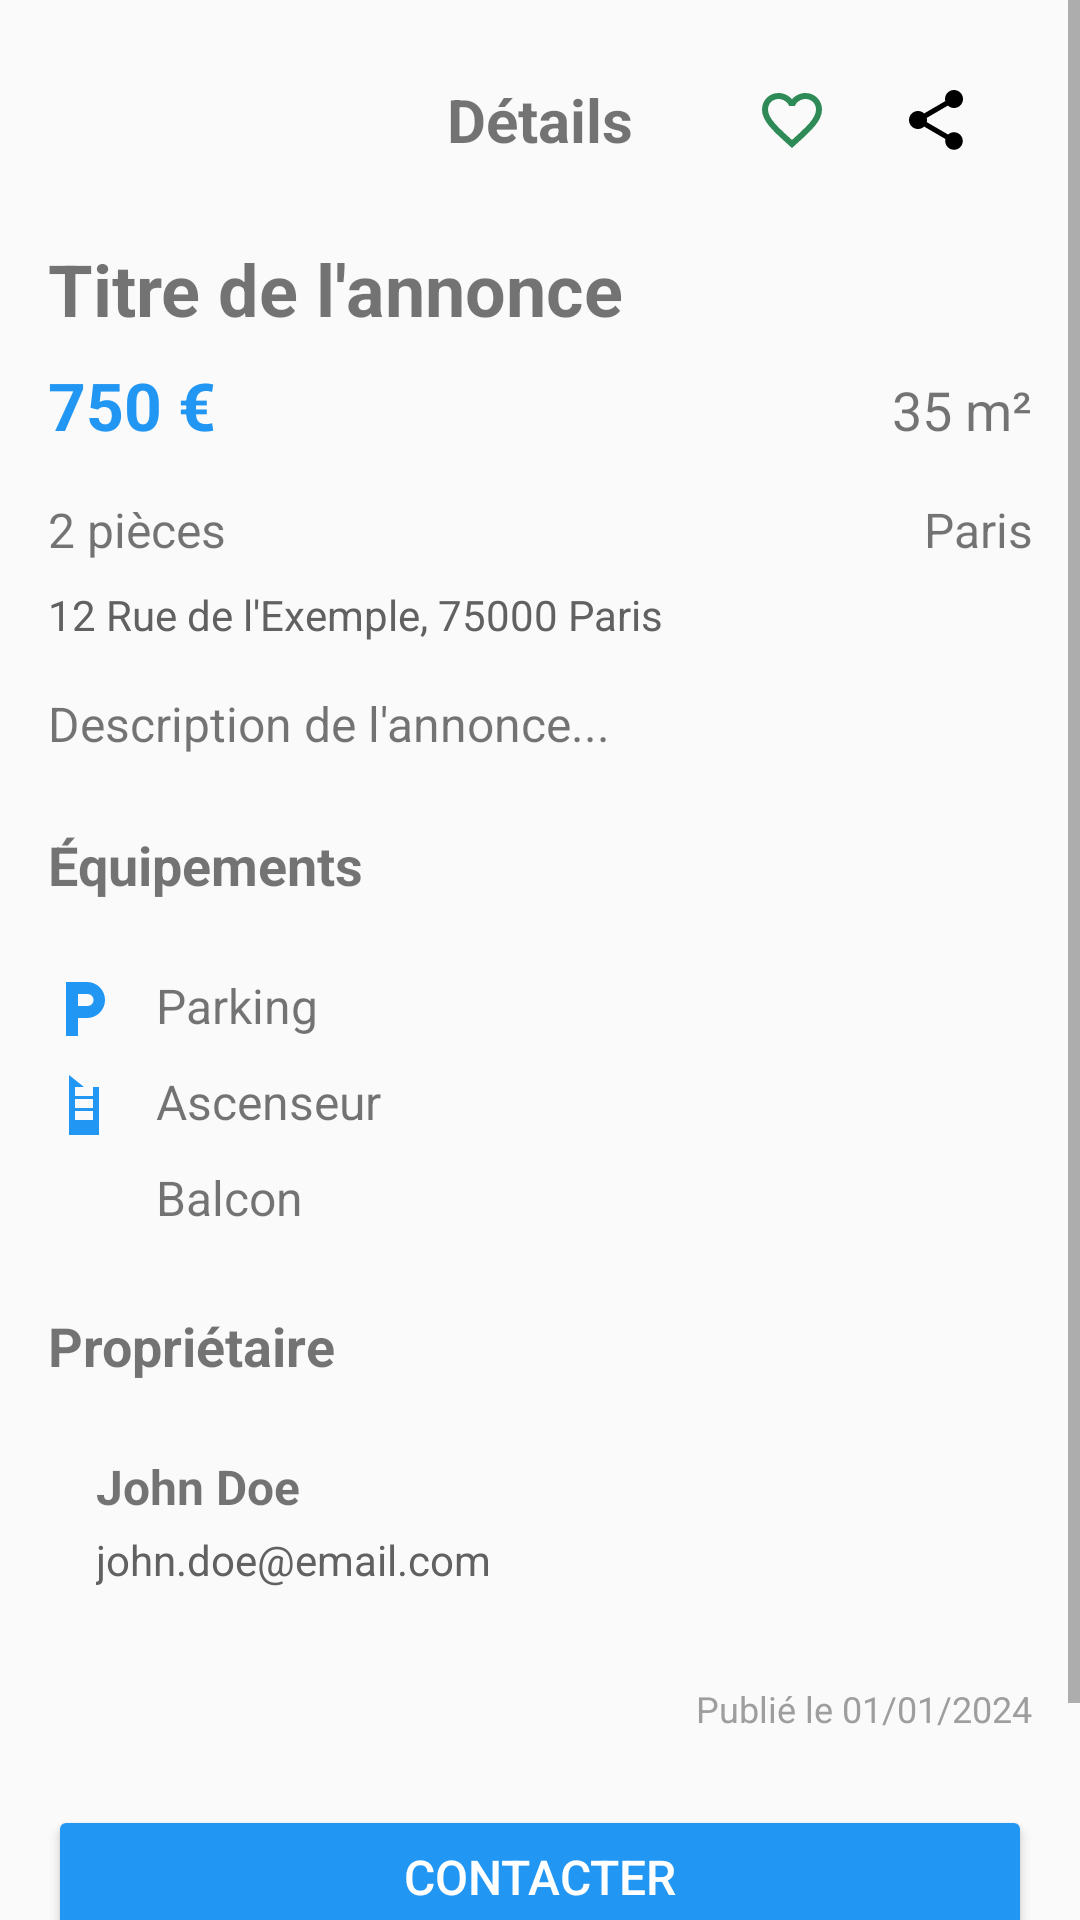

The Android layout XML behind this screen, and the referenced resources:
<!-- AndroidManifest.xml: activity theme AppTheme -->
<!-- res/layout/activity_advertisement_detail.xml -->
<?xml version="1.0" encoding="utf-8"?>
<ScrollView xmlns:android="http://schemas.android.com/apk/res/android"
    xmlns:app="http://schemas.android.com/apk/res-auto"
    android:layout_width="match_parent"
    android:layout_height="match_parent"
    android:background="@color/background">

    <LinearLayout
        android:layout_width="match_parent"
        android:layout_height="wrap_content"
        android:orientation="vertical"
        android:padding="16dp">

        
        <RelativeLayout
            android:layout_width="match_parent"
            android:layout_height="wrap_content"
            android:layout_marginBottom="16dp">

            <ImageView
                android:id="@+id/iv_back"
                android:layout_width="48dp"
                android:layout_height="48dp"
                android:layout_alignParentStart="true"
                android:src="@drawable/ic_arrow_back"
                android:contentDescription="Retour"
                android:padding="12dp" />

            <TextView
                android:layout_width="wrap_content"
                android:layout_height="wrap_content"
                android:layout_centerInParent="true"
                android:text="Détails"
                android:textSize="20sp"
                android:textStyle="bold" />

            <ImageButton
                android:id="@+id/btn_share"
                android:layout_width="48dp"
                android:layout_height="48dp"
                android:layout_alignParentEnd="true"
                android:src="@drawable/ic_share"
                android:background="?attr/selectableItemBackgroundBorderless"
                android:contentDescription="Partager"
                android:layout_marginEnd="8dp" />

            <ImageButton
                android:id="@+id/btn_favorite"
                android:layout_width="48dp"
                android:layout_height="48dp"
                android:layout_toStartOf="@id/btn_share"
                android:src="@drawable/ic_favorite_border"
                android:background="?attr/selectableItemBackgroundBorderless"
                android:contentDescription="Favori" />

        </RelativeLayout>

        
        <TextView
            android:id="@+id/tv_title"
            android:layout_width="match_parent"
            android:layout_height="wrap_content"
            android:text="Titre de l'annonce"
            android:textSize="24sp"
            android:textStyle="bold"
            android:layout_marginBottom="8dp" />

        
        <LinearLayout
            android:layout_width="match_parent"
            android:layout_height="wrap_content"
            android:orientation="horizontal"
            android:layout_marginBottom="16dp">

            <TextView
                android:id="@+id/tv_price"
                android:layout_width="0dp"
                android:layout_height="wrap_content"
                android:layout_weight="1"
                android:text="750 €"
                android:textSize="22sp"
                android:textStyle="bold"
                android:textColor="@color/primary" />

            <TextView
                android:id="@+id/tv_surface"
                android:layout_width="0dp"
                android:layout_height="wrap_content"
                android:layout_weight="1"
                android:text="35 m²"
                android:textSize="18sp"
                android:gravity="end" />

        </LinearLayout>

        
        <LinearLayout
            android:layout_width="match_parent"
            android:layout_height="wrap_content"
            android:orientation="horizontal"
            android:layout_marginBottom="8dp">

            <TextView
                android:id="@+id/tv_rooms"
                android:layout_width="0dp"
                android:layout_height="wrap_content"
                android:layout_weight="1"
                android:text="2 pièces"
                android:textSize="16sp" />

            <TextView
                android:id="@+id/tv_city"
                android:layout_width="0dp"
                android:layout_height="wrap_content"
                android:layout_weight="1"
                android:text="Paris"
                android:textSize="16sp"
                android:gravity="end" />

        </LinearLayout>

        
        <TextView
            android:id="@+id/tv_address"
            android:layout_width="match_parent"
            android:layout_height="wrap_content"
            android:text="12 Rue de l'Exemple, 75000 Paris"
            android:textSize="14sp"
            android:textColor="@color/gray_dark"
            android:layout_marginBottom="16dp" />

        
        <TextView
            android:id="@+id/tv_description"
            android:layout_width="match_parent"
            android:layout_height="wrap_content"
            android:text="Description de l'annonce..."
            android:textSize="16sp"
            android:lineSpacingExtra="4dp"
            android:layout_marginBottom="24dp" />

        
        <TextView
            android:layout_width="wrap_content"
            android:layout_height="wrap_content"
            android:text="Équipements"
            android:textSize="18sp"
            android:textStyle="bold"
            android:layout_marginBottom="8dp" />

        <com.google.android.material.chip.ChipGroup
            android:id="@+id/chip_amenities"
            android:layout_width="match_parent"
            android:layout_height="wrap_content"
            android:layout_marginBottom="16dp" />

        
        <LinearLayout
            android:id="@+id/layout_parking"
            android:layout_width="match_parent"
            android:layout_height="wrap_content"
            android:orientation="horizontal"
            android:layout_marginBottom="8dp">

            <ImageView
                android:layout_width="24dp"
                android:layout_height="24dp"
                android:src="@drawable/ic_parking"
                android:layout_marginEnd="12dp" />

            <TextView
                android:layout_width="wrap_content"
                android:layout_height="wrap_content"
                android:text="Parking"
                android:textSize="16sp" />

        </LinearLayout>

        <LinearLayout
            android:id="@+id/layout_elevator"
            android:layout_width="match_parent"
            android:layout_height="wrap_content"
            android:orientation="horizontal"
            android:layout_marginBottom="8dp">

            <ImageView
                android:layout_width="24dp"
                android:layout_height="24dp"
                android:src="@drawable/ic_elevator"
                android:layout_marginEnd="12dp" />

            <TextView
                android:layout_width="wrap_content"
                android:layout_height="wrap_content"
                android:text="Ascenseur"
                android:textSize="16sp" />

        </LinearLayout>

        <LinearLayout
            android:id="@+id/layout_balcony"
            android:layout_width="match_parent"
            android:layout_height="wrap_content"
            android:orientation="horizontal"
            android:layout_marginBottom="24dp">

            <ImageView
                android:layout_width="24dp"
                android:layout_height="24dp"
                android:layout_marginEnd="12dp" />

            <TextView
                android:layout_width="wrap_content"
                android:layout_height="wrap_content"
                android:text="Balcon"
                android:textSize="16sp" />

        </LinearLayout>

        
        <TextView
            android:layout_width="wrap_content"
            android:layout_height="wrap_content"
            android:text="Propriétaire"
            android:textSize="18sp"
            android:textStyle="bold"
            android:layout_marginBottom="8dp" />

        <LinearLayout
            android:layout_width="match_parent"
            android:layout_height="wrap_content"
            android:orientation="vertical"
            android:padding="16dp"
            android:layout_marginBottom="16dp">

            <TextView
                android:id="@+id/tv_user_name"
                android:layout_width="match_parent"
                android:layout_height="wrap_content"
                android:text="John Doe"
                android:textSize="16sp"
                android:textStyle="bold"
                android:layout_marginBottom="4dp" />

            <TextView
                android:id="@+id/tv_user_email"
                android:layout_width="match_parent"
                android:layout_height="wrap_content"
                android:text="john.doe@email.com"
                android:textSize="14sp"
                android:textColor="@color/gray_dark" />

        </LinearLayout>

        
        <TextView
            android:id="@+id/tv_created_at"
            android:layout_width="match_parent"
            android:layout_height="wrap_content"
            android:text="Publié le 01/01/2024"
            android:textSize="12sp"
            android:textColor="@color/gray"
            android:gravity="end"
            android:layout_marginBottom="24dp" />

        
        <Button
            android:id="@+id/btn_contact"
            android:layout_width="match_parent"
            android:layout_height="wrap_content"
            android:text="Contacter"
            android:textSize="16sp"
            android:backgroundTint="@color/primary"
            android:textColor="@color/white"
            android:layout_marginBottom="8dp" />

        <Button
            android:id="@+id/btn_view_map"
            android:layout_width="match_parent"
            android:layout_height="wrap_content"
            android:text="Voir sur la carte"
            android:textSize="16sp"
            android:backgroundTint="@color/secondary"
            android:textColor="@color/white" />

    </LinearLayout>

</ScrollView>
<!-- resources referenced by this layout -->
<resources>
  <color name="background">#FAFAFA</color>
  <color name="gray">#9E9E9E</color>
  <color name="gray_dark">#616161</color>
  <color name="primary">#2196F3</color>
  <color name="secondary">#FF9800</color>
  <color name="white">#FFFFFF</color>
  <!-- drawable ic_elevator (drawable) -->
  <?xml version="1.0" encoding="utf-8"?>
  <vector xmlns:android="http://schemas.android.com/apk/res/android"
      android:width="24dp"
      android:height="24dp"
      android:viewportWidth="24"
      android:viewportHeight="24">
      <path
          android:fillColor="@color/primary"
          android:pathData="M7,2L12,6H17V22H7V2M15,17V14H9V17H15M15,13V10H9V13H15M15,9V6H9V9H15Z" />
  </vector>
  <!-- drawable ic_favorite_border (drawable) -->
  <?xml version="1.0" encoding="utf-8"?>
  <vector xmlns:android="http://schemas.android.com/apk/res/android"
      android:width="24dp"
      android:height="24dp"
      android:viewportWidth="24"
      android:viewportHeight="24">
      <path
          android:fillColor="@color/accent_green"
          android:pathData="M16.5,3c-1.74,0 -3.41,0.81 -4.5,2.09C10.91,3.81 9.24,3 7.5,3 4.42,3 2,5.42 2,8.5c0,3.78 3.4,6.86 8.55,11.54L12,21.35l1.45,-1.32C18.6,15.36 22,12.28 22,8.5 22,5.42 19.58,3 16.5,3zM12.1,18.55l-0.1,0.1 -0.1,-0.1C7.14,14.24 4,11.39 4,8.5 4,6.5 5.5,5 7.5,5c1.54,0 3.04,0.99 3.57,2.36h1.87C13.46,5.99 14.96,5 16.5,5c2,0 3.5,1.5 3.5,3.5 0,2.89 -3.14,5.74 -7.9,10.05z" />
  </vector>
  <!-- drawable ic_parking (drawable) -->
  <?xml version="1.0" encoding="utf-8"?>
  <vector xmlns:android="http://schemas.android.com/apk/res/android"
      android:width="24dp"
      android:height="24dp"
      android:viewportWidth="24"
      android:viewportHeight="24">
      <path
          android:fillColor="@color/primary"
          android:pathData="M13.2,11H10V7H13.2A2,2 0 0,1 15.2,9A2,2 0 0,1 13.2,11M13,3H6V21H10V15H13A6,6 0 0,0 19,9C19,5.68 16.31,3 13,3Z" />
  </vector>
  <!-- drawable ic_share (drawable) -->
  <?xml version="1.0" encoding="utf-8"?>
  <vector xmlns:android="http://schemas.android.com/apk/res/android"
      android:width="24dp"
      android:height="24dp"
      android:viewportWidth="24"
      android:viewportHeight="24">
      <path
          android:fillColor="@color/black"
          android:pathData="M18,16.08C17.24,16.08 16.56,16.38 16.04,16.85L8.91,12.7C8.96,12.47 9,12.24 9,12C9,11.76 8.96,11.53 8.91,11.3L15.96,7.19C16.5,7.69 17.21,8 18,8C19.66,8 21,6.66 21,5C21,3.34 19.66,2 18,2C16.34,2 15,3.34 15,5C15,5.24 15.04,5.47 15.09,5.7L8.04,9.81C7.5,9.31 6.79,9 6,9C4.34,9 3,10.34 3,12C3,13.66 4.34,15 6,15C6.79,15 7.5,14.69 8.04,14.19L15.16,18.35C15.11,18.56 15.08,18.78 15.08,19C15.08,20.61 16.39,21.92 18,21.92C19.61,21.92 20.92,20.61 20.92,19C20.92,17.39 19.61,16.08 18,16.08Z" />
  </vector>
  <style name="AppTheme" parent="Theme.MaterialComponents.Light.NoActionBar">
          <item name="colorPrimary">#1A237E</item>
          <item name="colorPrimaryDark">#1A237E</item>
          <item name="colorAccent">#2196F3</item>
      </style>
  <color name="accent_green">#2E8B57</color>
  <color name="black">#000000</color>
</resources>
